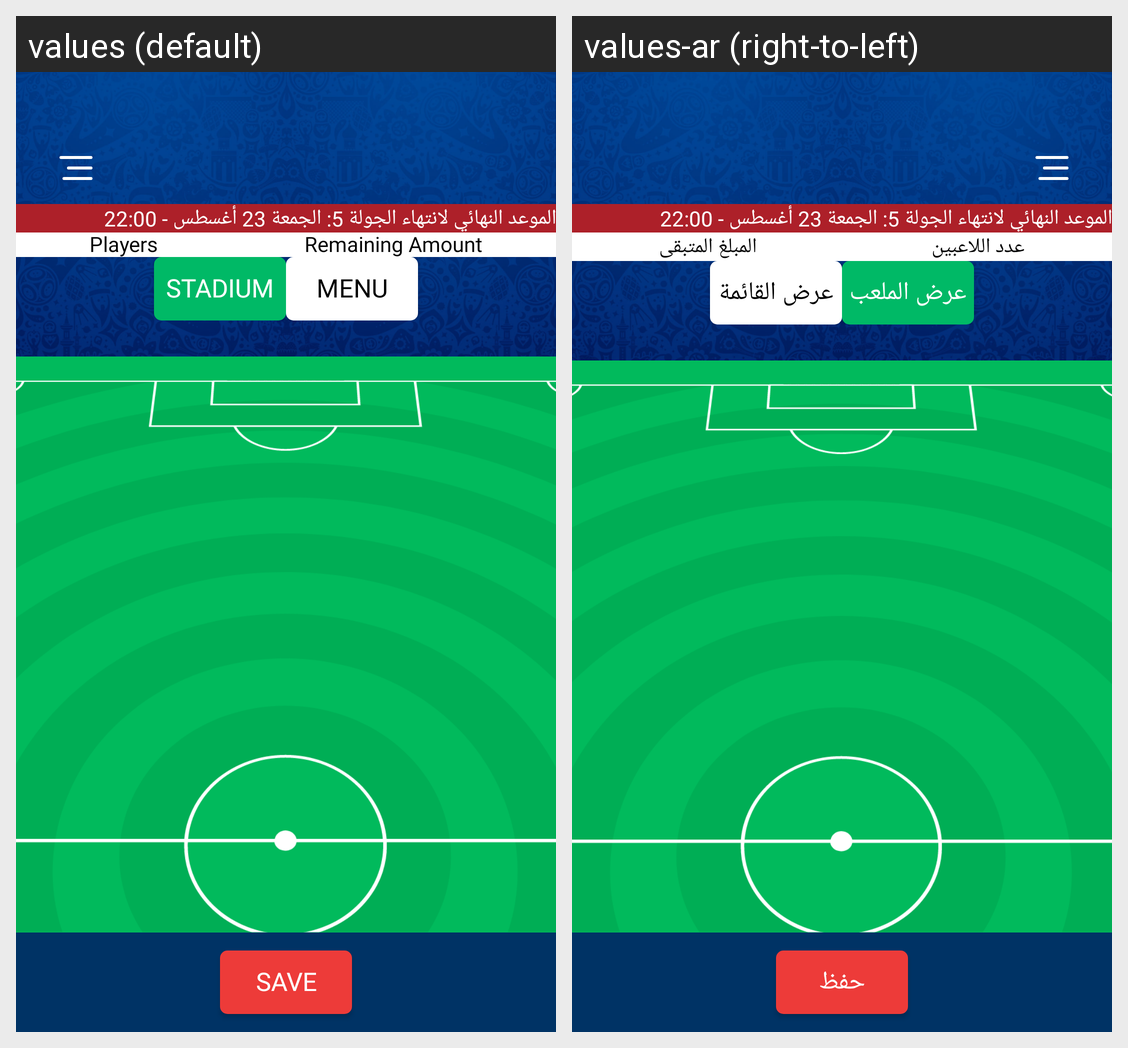

The Android screen above is rendered under two locales of the same app. Produce the string resources it draws, with the default and per-locale values.
Android screen res/layout/fragment_team.xml rendered under 2 locales, left to right: values (default), values-ar (right-to-left). Device: Nexus 5 (rendered at 1080×1920; each locale shown at half size, 540×960, under a caption strip naming it); theme AppTheme.
Strings drawn on this screen, with the default value and each locale's value (text and hints the layout hard-codes, and strings that could not be matched under every locale, appear in the picture but are not listed):

players_num
  values: Players
  values-ar: عدد اللاعبين

remaining_amount
  values: Remaining Amount
  values-ar: المبلغ المتبقى

preview_stadium
  values: Stadium
  values-ar: عرض الملعب

show_menu
  values: Menu
  values-ar: عرض القائمة

save
  values: Save
  values-ar: حفظ
